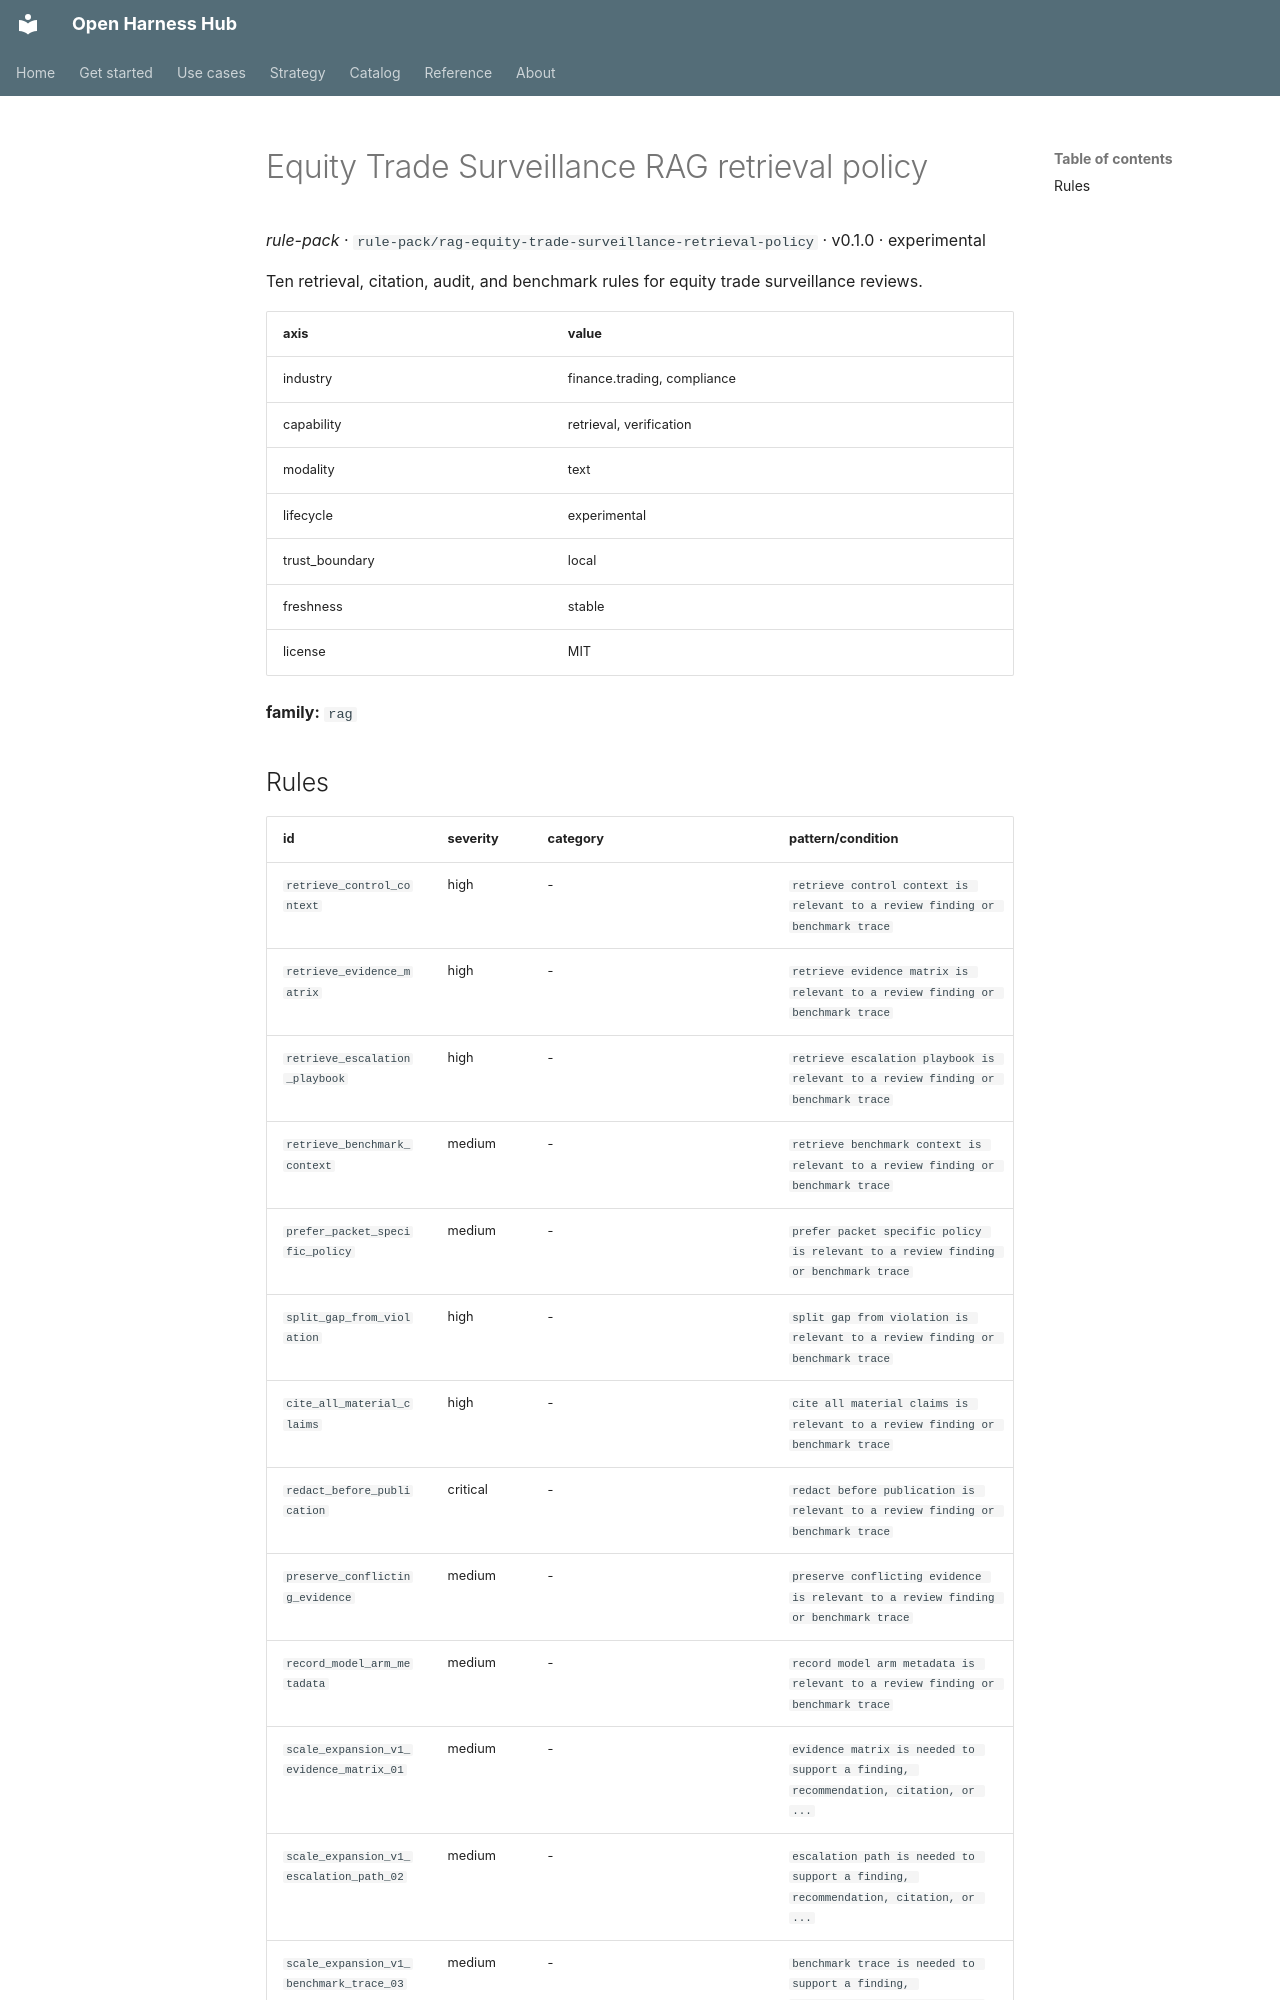

repository: Amarel-Taylor-Scott/open-harness-hub · page: catalog/rule-pack_rag-equity-trade-surveillance-retrieval-policy/index.html · generator: mkdocs

# Equity Trade Surveillance RAG retrieval policy

*rule-pack* · `rule-pack/rag-equity-trade-surveillance-retrieval-policy` · v0.1.0 · experimental

Ten retrieval, citation, audit, and benchmark rules for equity trade surveillance reviews.

| axis | value |
|---|---|
| industry | finance.trading, compliance |
| capability | retrieval, verification |
| modality | text |
| lifecycle | experimental |
| trust_boundary | local |
| freshness | stable |
| license | MIT |



**family:** `rag`
